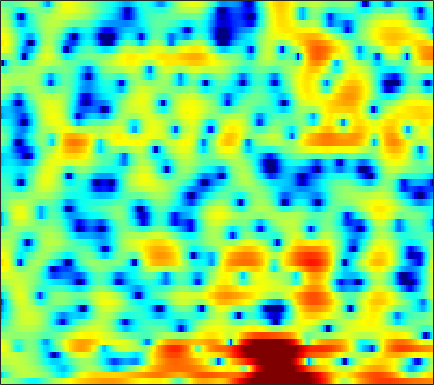

The data file committed next to this chart (first rows):
1.0188, 0.97015, 0.86857, 0.71597, 0.56009, 0.28965, -0.06933, -0.38843, -0.89436, -1.5185, -2.2275, -2.7838, -3.5445, -4.2197, -4.5648, -4.7375, -4.5329, -4.1612, -3.4748, -2.677, -1.8479, -1.2269, -0.43377, 0.31509
-7.248, -5.178, -3.072, -1.504, -0.5873, 0.3605, 1.057, 1.452, 1.829, 2.062, 2.179, 2.207, 2.177, 2.088, 1.994, 1.828, 1.623, 1.442, 1.159, 0.8137, 0.3894, 0.007929, -0.6026, -1.352
-0.6401, -0.321, 0.1685, 0.6717, 1.019, 1.433, 1.769, 1.967, 2.152, 2.25, 2.264, 2.216, 2.087, 1.878, 1.673, 1.343, 0.9446, 0.6025, 0.09499, -0.4768, -1.115, -1.647, -2.416, -3.266
1.66, 1.826, 2.035, 2.217, 2.322, 2.417, 2.458, 2.451, 2.386, 2.265, 2.077, 1.889, 1.566, 1.161, 0.8046, 0.2476, -0.3998, -0.9523, -1.774, -2.683, -3.669, -4.421, -5.381, -6.16
2.808, 2.993, 3.092, 3.054, 2.95, 2.752, 2.518, 2.339, 2.107, 1.897, 1.706, 1.544, 1.272, 0.9127, 0.5773, 0.01871, -0.696, -1.352, -2.406, -3.688, -5.296, -6.779, -9.317, -12.97
4.793, 4.479, 3.76, 2.663, 1.549, -0.3425, -2.629, -4.272, -5.112, -3.97, -2.286, -1.232, -0.2961, 0.1237, 0.143, -0.2209, -1, -1.835, -3.185, -4.646, -5.883, -6.343, -6.163, -5.326
3.861, 3.499, 2.799, 1.826, 0.9067, -0.5121, -1.996, -2.854, -3.217, -2.642, -1.673, -0.9941, -0.3524, -0.07547, -0.1436, -0.6242, -1.53, -2.506, -4.208, -6.325, -8.283, -8.753, -7.383, -5.1
0.4528, 0.5621, 0.6467, 0.6473, 0.611, 0.5373, 0.4707, 0.4398, 0.4363, 0.4831, 0.5483, 0.5838, 0.5893, 0.5106, 0.379, 0.1122, -0.2488, -0.5631, -1.003, -1.401, -1.697, -1.826, -1.84, -1.687
-2.509, -1.859, -1.087, -0.4158, 0.02031, 0.5189, 0.9388, 1.205, 1.494, 1.717, 1.868, 1.931, 1.941, 1.873, 1.771, 1.567, 1.288, 1.025, 0.6148, 0.1523, -0.3539, -0.7571, -1.317, -1.899
-5.29, -4.123, -2.743, -1.542, -0.7443, 0.1852, 0.9635, 1.459, 2.002, 2.417, 2.712, 2.856, 2.947, 2.924, 2.835, 2.625, 2.302, 1.988, 1.465, 0.8166, 0.02074, -0.6917, -1.831, -3.251
-7.771, -6.292, -4.481, -2.881, -1.811, -0.5641, 0.489, 1.147, 1.873, 2.416, 2.788, 2.966, 3.075, 3.05, 2.948, 2.706, 2.365, 2.055, 1.56, 0.9573, 0.2334, -0.3955, -1.382, -2.561
-10.05, -8.233, -5.954, -3.906, -2.542, -0.9816, 0.3017, 1.081, 1.885, 2.434, 2.743, 2.828, 2.766, 2.529, 2.257, 1.81, 1.317, 0.9567, 0.5193, 0.154, -0.1419, -0.3483, -0.6283, -0.9525
-13.24, -9.893, -6.347, -3.565, -1.881, -0.05986, 1.33, 2.122, 2.86, 3.257, 3.323, 3.147, 2.608, 1.724, 0.8354, -0.6319, -2.293, -3.452, -4.322, -4.037, -3.032, -2.193, -1.216, -0.4899
-7.513, -5.651, -3.278, -1.25, 0.03337, 1.437, 2.496, 3.074, 3.556, 3.708, 3.527, 3.159, 2.326, 1.032, -0.3043, -2.715, -6.18, -9.74, -13.55, -10.02, -6.185, -4.218, -2.393, -1.178
-1.905, -1.174, -0.1877, 0.7489, 1.378, 2.091, 2.635, 2.915, 3.112, 3.098, 2.86, 2.545, 1.943, 1.129, 0.3995, -0.6622, -1.707, -2.399, -3.056, -3.297, -3.234, -3.079, -2.829, -2.604
0.7073, 1.131, 1.634, 2.059, 2.321, 2.59, 2.752, 2.807, 2.791, 2.669, 2.44, 2.195, 1.771, 1.252, 0.8026, 0.1286, -0.6016, -1.167, -1.92, -2.687, -3.437, -3.981, -4.654, -5.24
2.647, 2.877, 3.055, 3.103, 3.064, 2.924, 2.717, 2.541, 2.295, 2.07, 1.866, 1.708, 1.47, 1.174, 0.8829, 0.3696, -0.3151, -0.9493, -2.012, -3.356, -4.992, -6.434, -8.579, -10.72
4.708, 4.676, 4.428, 3.938, 3.411, 2.535, 1.523, 0.7742, -0.0348, -0.4223, -0.3131, -0.01831, 0.4516, 0.8136, 0.9634, 0.9358, 0.5966, 0.1182, -0.8668, -2.276, -4.263, -6.267, -9.858, -15.16
5.908, 5.657, 5.023, 3.984, 2.893, 0.9076, -1.968, -5.072, -11.65, -14.75, -7.775, -4.644, -1.991, -0.3251, 0.5041, 1.195, 1.498, 1.476, 1.173, 0.539, -0.4131, -1.288, -2.595, -3.924
4.594, 4.381, 3.811, 2.903, 1.985, 0.428, -1.452, -2.947, -4.663, -5.464, -5.065, -4.333, -3.213, -2.118, -1.362, -0.4769, 0.2464, 0.6609, 1.014, 1.111, 1.012, 0.817, 0.4006, -0.1336
2.95, 2.948, 2.711, 2.211, 1.662, 0.719, -0.4213, -1.386, -2.748, -4.143, -5.502, -6.32, -6.827, -6.244, -5.208, -3.548, -1.992, -0.9863, 0.0589, 0.8065, 1.289, 1.486, 1.569, 1.478
1.696, 1.901, 1.967, 1.776, 1.477, 0.848, -0.0636, -0.9707, -2.541, -4.698, -7.87, -11.53, -20.49, -15.45, -10.08, -5.839, -3.128, -1.663, -0.2193, 0.821, 1.521, 1.869, 2.143, 2.219
0.06445, 0.4009, 0.7202, 0.8828, 0.8914, 0.7407, 0.3738, -0.03939, -0.782, -1.684, -2.666, -3.313, -3.806, -3.663, -3.159, -2.227, -1.228, -0.5364, 0.2554, 0.8906, 1.34, 1.576, 1.752, 1.772
-2.542, -1.976, -1.166, -0.3926, 0.0941, 0.585, 0.8856, 0.9861, 0.9724, 0.8261, 0.6107, 0.4273, 0.2243, 0.09195, 0.04075, 0.05669, 0.1332, 0.2181, 0.3713, 0.5151, 0.6635, 0.7458, 0.7841, 0.7212
-8.389, -6.226, -3.599, -1.516, -0.2911, 0.948, 1.822, 2.266, 2.628, 2.743, 2.668, 2.495, 2.125, 1.617, 1.157, 0.4841, -0.1963, -0.6371, -1.038, -1.153, -0.9907, -0.7856, -0.535, -0.4057
-8.776, -6.04, -2.962, -0.6177, 0.7362, 2.125, 3.11, 3.622, 4.037, 4.17, 4.016, 3.722, 3.049, 2.038, 1.017, -0.8024, -3.241, -5.493, -8.292, -8.097, -5.705, -4.053, -2.483, -1.627
-2.293, -1.494, -0.3056, 0.8418, 1.619, 2.497, 3.162, 3.528, 3.815, 3.885, 3.714, 3.416, 2.774, 1.793, 0.7941, -0.9916, -3.388, -5.571, -8.217, -8.052, -5.805, -4.242, -2.795, -2.061
-1.538, -0.9324, -0.1804, 0.4833, 0.9223, 1.407, 1.778, 1.978, 2.153, 2.213, 2.179, 2.073, 1.834, 1.455, 1.085, 0.5049, -0.1248, -0.5549, -0.9761, -1.117, -1.047, -0.9154, -0.8092, -0.8776
-2.122, -1.595, -1.06, -0.6972, -0.5299, -0.4197, -0.3998, -0.4215, -0.426, -0.3689, -0.2057, -0.02193, 0.268, 0.5678, 0.7731, 1.006, 1.17, 1.259, 1.345, 1.383, 1.375, 1.326, 1.172, 0.8927
-2.475, -2.12, -1.903, -1.954, -2.191, -2.745, -3.56, -4.267, -5.133, -5.463, -4.939, -4.066, -2.656, -1.269, -0.3471, 0.6824, 1.504, 1.99, 2.48, 2.789, 2.946, 2.944, 2.814, 2.513
-2.609, -2.452, -2.493, -2.879, -3.425, -4.616, -6.518, -8.674, -13.62, -29.4, -15.88, -10.25, -5.916, -3.071, -1.472, 0.2036, 1.489, 2.248, 3.022, 3.564, 3.873, 3.96, 3.872, 3.552
-3.37, -3.215, -3.191, -3.436, -3.792, -4.53, -5.547, -6.421, -7.505, -7.958, -7.359, -6.311, -4.599, -2.849, -1.637, -0.178, 1.075, 1.884, 2.778, 3.46, 3.909, 4.103, 4.129, 3.889
-5.146, -4.737, -4.396, -4.298, -4.372, -4.62, -5.007, -5.318, -5.659, -5.827, -5.703, -5.388, -4.689, -3.705, -2.852, -1.613, -0.357, 0.5349, 1.601, 2.5, 3.185, 3.557, 3.856, 3.911
-7.336, -6.492, -5.828, -5.535, -5.568, -5.833, -6.285, -6.741, -7.436, -8.211, -8.916, -9.28, -9.193, -8.309, -7.073, -5.156, -3.225, -1.9, -0.3374, 0.9481, 1.994, 2.6, 3.233, 3.659
-7.273, -6.596, -6.184, -6.252, -6.545, -7.252, -8.223, -9.11, -10.5, -12.27, -14.81, -18.01, -27.25, -20.71, -14.47, -9.42, -6.015, -4.054, -2.01, -0.4748, 0.7229, 1.438, 2.208, 2.852
-3.849, -4.014, -4.531, -5.497, -6.476, -8.156, -10.21, -11.73, -13.38, -14.1, -14.26, -14.12, -13.46, -11.79, -9.821, -7.168, -4.791, -3.322, -1.785, -0.6973, -0.03501, 0.2919, 0.5998, 0.9927
0.1764, -0.5074, -1.726, -3.361, -4.987, -7.833, -11.99, -16.95, -38.59, -18.81, -13.17, -10.66, -8.161, -6.086, -4.717, -3.045, -1.643, -0.8092, -0.0746, 0.1747, -0.2596, -1.135, -3.206, -6.159
0.978, 0.1932, -1.026, -2.466, -3.699, -5.514, -7.435, -8.709, -9.772, -9.668, -8.75, -7.745, -6.209, -4.646, -3.509, -2.106, -0.9022, -0.1937, 0.4129, 0.5525, 0.1958, -0.5103, -2, -3.567
-1.108, -1.702, -2.542, -3.499, -4.321, -5.532, -6.787, -7.719, -8.856, -9.686, -9.991, -9.647, -8.493, -6.739, -5.329, -3.505, -1.913, -0.919, 0.1472, 0.8808, 1.336, 1.556, 1.726, 1.946
-4.639, -4.654, -4.804, -5.199, -5.705, -6.651, -7.914, -9.166, -11.34, -14.68, -20.43, -23.7, -16.17, -10.58, -7.718, -4.723, -2.453, -1.079, 0.4145, 1.557, 2.4, 2.905, 3.408, 3.765
-9.56, -8.109, -7.128, -6.865, -6.996, -7.528, -8.404, -9.272, -10.55, -11.91, -12.86, -12.67, -10.93, -8.285, -6.249, -3.843, -1.792, -0.4938, 0.9344, 2.086, 2.975, 3.478, 3.973, 4.259
-7.995, -7.344, -6.939, -7.054, -7.442, -8.284, -9.322, -9.987, -10.53, -10.36, -9.466, -8.492, -6.909, -5.159, -3.837, -2.158, -0.6552, 0.3401, 1.48, 2.407, 3.127, 3.527, 3.89, 4.065
-3.403, -3.762, -4.431, -5.471, -6.617, -8.748, -11.95, -15.43, -20.01, -15.62, -10.84, -8.252, -5.595, -3.542, -2.24, -0.7866, 0.411, 1.161, 1.983, 2.603, 3.055, 3.297, 3.492, 3.556
0.1752, -0.3439, -1.212, -2.323, -3.351, -5.038, -7.054, -8.547, -9.587, -8.537, -6.374, -4.752, -2.887, -1.37, -0.4488, 0.526, 1.258, 1.656, 2.003, 2.177, 2.225, 2.209, 2.163, 2.111
2.308, 1.905, 1.304, 0.6374, 0.1249, -0.5738, -1.173, -1.492, -1.654, -1.471, -1.019, -0.575, 0.05863, 0.6392, 0.9673, 1.27, 1.349, 1.25, 0.9038, 0.3354, -0.4073, -1.005, -1.648, -1.894
2.797, 2.507, 2.15, 1.821, 1.593, 1.349, 1.166, 1.072, 1.037, 1.084, 1.196, 1.308, 1.45, 1.528, 1.523, 1.361, 0.9582, 0.4568, -0.5496, -2.085, -4.365, -6.777, -11.24, -13.53
1.644, 1.37, 1.162, 1.123, 1.152, 1.24, 1.322, 1.376, 1.431, 1.481, 1.546, 1.596, 1.642, 1.64, 1.597, 1.4, 1.024, 0.5737, -0.3142, -1.623, -3.458, -5.127, -7.424, -8.267
-2.391, -2.879, -2.531, -1.592, -0.8761, -0.1791, 0.2337, 0.3884, 0.4295, 0.3999, 0.3911, 0.4413, 0.6126, 0.8796, 1.072, 1.303, 1.424, 1.405, 1.204, 0.8348, 0.3388, -0.07508, -0.5433, -0.8104
-12.75, -20.75, -8.195, -3.84, -2.157, -1.071, -0.8348, -1.075, -1.803, -2.753, -3.501, -3.607, -2.977, -1.826, -0.9007, 0.2741, 1.227, 1.788, 2.331, 2.664, 2.822, 2.794, 2.666, 2.412
1.027, 0.4262, 0.2654, 0.4485, 0.4718, 0.1304, -0.8256, -2.081, -4.62, -8.852, -17.27, -22.83, -11.72, -6.905, -4.527, -2.173, -0.3388, 0.7913, 2.012, 2.888, 3.427, 3.622, 3.598, 3.249
4.974, 4.503, 3.874, 3.144, 2.483, 1.385, -0.07889, -1.45, -3.667, -6.202, -8.632, -9.807, -10.12, -9.387, -8.259, -6.153, -3.758, -2.066, -0.1727, 1.241, 2.154, 2.562, 2.657, 2.279
5.668, 5.296, 4.653, 3.846, 3.13, 1.976, 0.6135, -0.547, -2.305, -4.31, -6.62, -8.714, -12.56, -20.56, -27.39, -13.27, -7.57, -4.786, -2.114, -0.2919, 0.9085, 1.435, 1.703, 1.476
4.963, 4.67, 4.095, 3.338, 2.654, 1.604, 0.4183, -0.5521, -1.93, -3.365, -4.864, -6.003, -7.438, -8.34, -8.208, -6.9, -4.915, -3.422, -1.695, -0.3288, 0.6519, 1.117, 1.437, 1.385
3.756, 3.467, 2.885, 2.077, 1.335, 0.229, -0.989, -1.909, -3.051, -3.971, -4.578, -4.805, -4.818, -4.507, -4.061, -3.245, -2.261, -1.493, -0.5253, 0.3288, 0.9951, 1.366, 1.656, 1.726
2.704, 2.353, 1.655, 0.6766, -0.2499, -1.777, -3.627, -5.192, -7.24, -8.54, -8.285, -7.35, -5.806, -4.332, -3.364, -2.216, -1.225, -0.5766, 0.1862, 0.8148, 1.323, 1.635, 1.934, 2.118
1.837, 1.468, 0.7542, -0.2396, -1.215, -2.932, -5.313, -7.82, -13.05, -23.55, -15.24, -10.43, -6.672, -4.28, -2.992, -1.704, -0.7888, -0.2746, 0.2422, 0.62, 0.9322, 1.149, 1.467, 1.8
0.8628, 0.5825, 0.09513, -0.5352, -1.102, -1.984, -3.024, -3.842, -4.814, -5.262, -4.849, -4.099, -2.915, -1.828, -1.169, -0.5662, -0.2677, -0.2276, -0.3993, -0.7167, -1.022, -1.105, -0.8442, -0.1598
-0.9266, -1.194, -1.505, -1.666, -1.659, -1.52, -1.296, -1.106, -0.8258, -0.4823, -0.08584, 0.2339, 0.6404, 0.9405, 1.04, 0.9323, 0.4963, -0.1142, -1.4, -3.393, -6.311, -8.727, -8.905, -5.286
